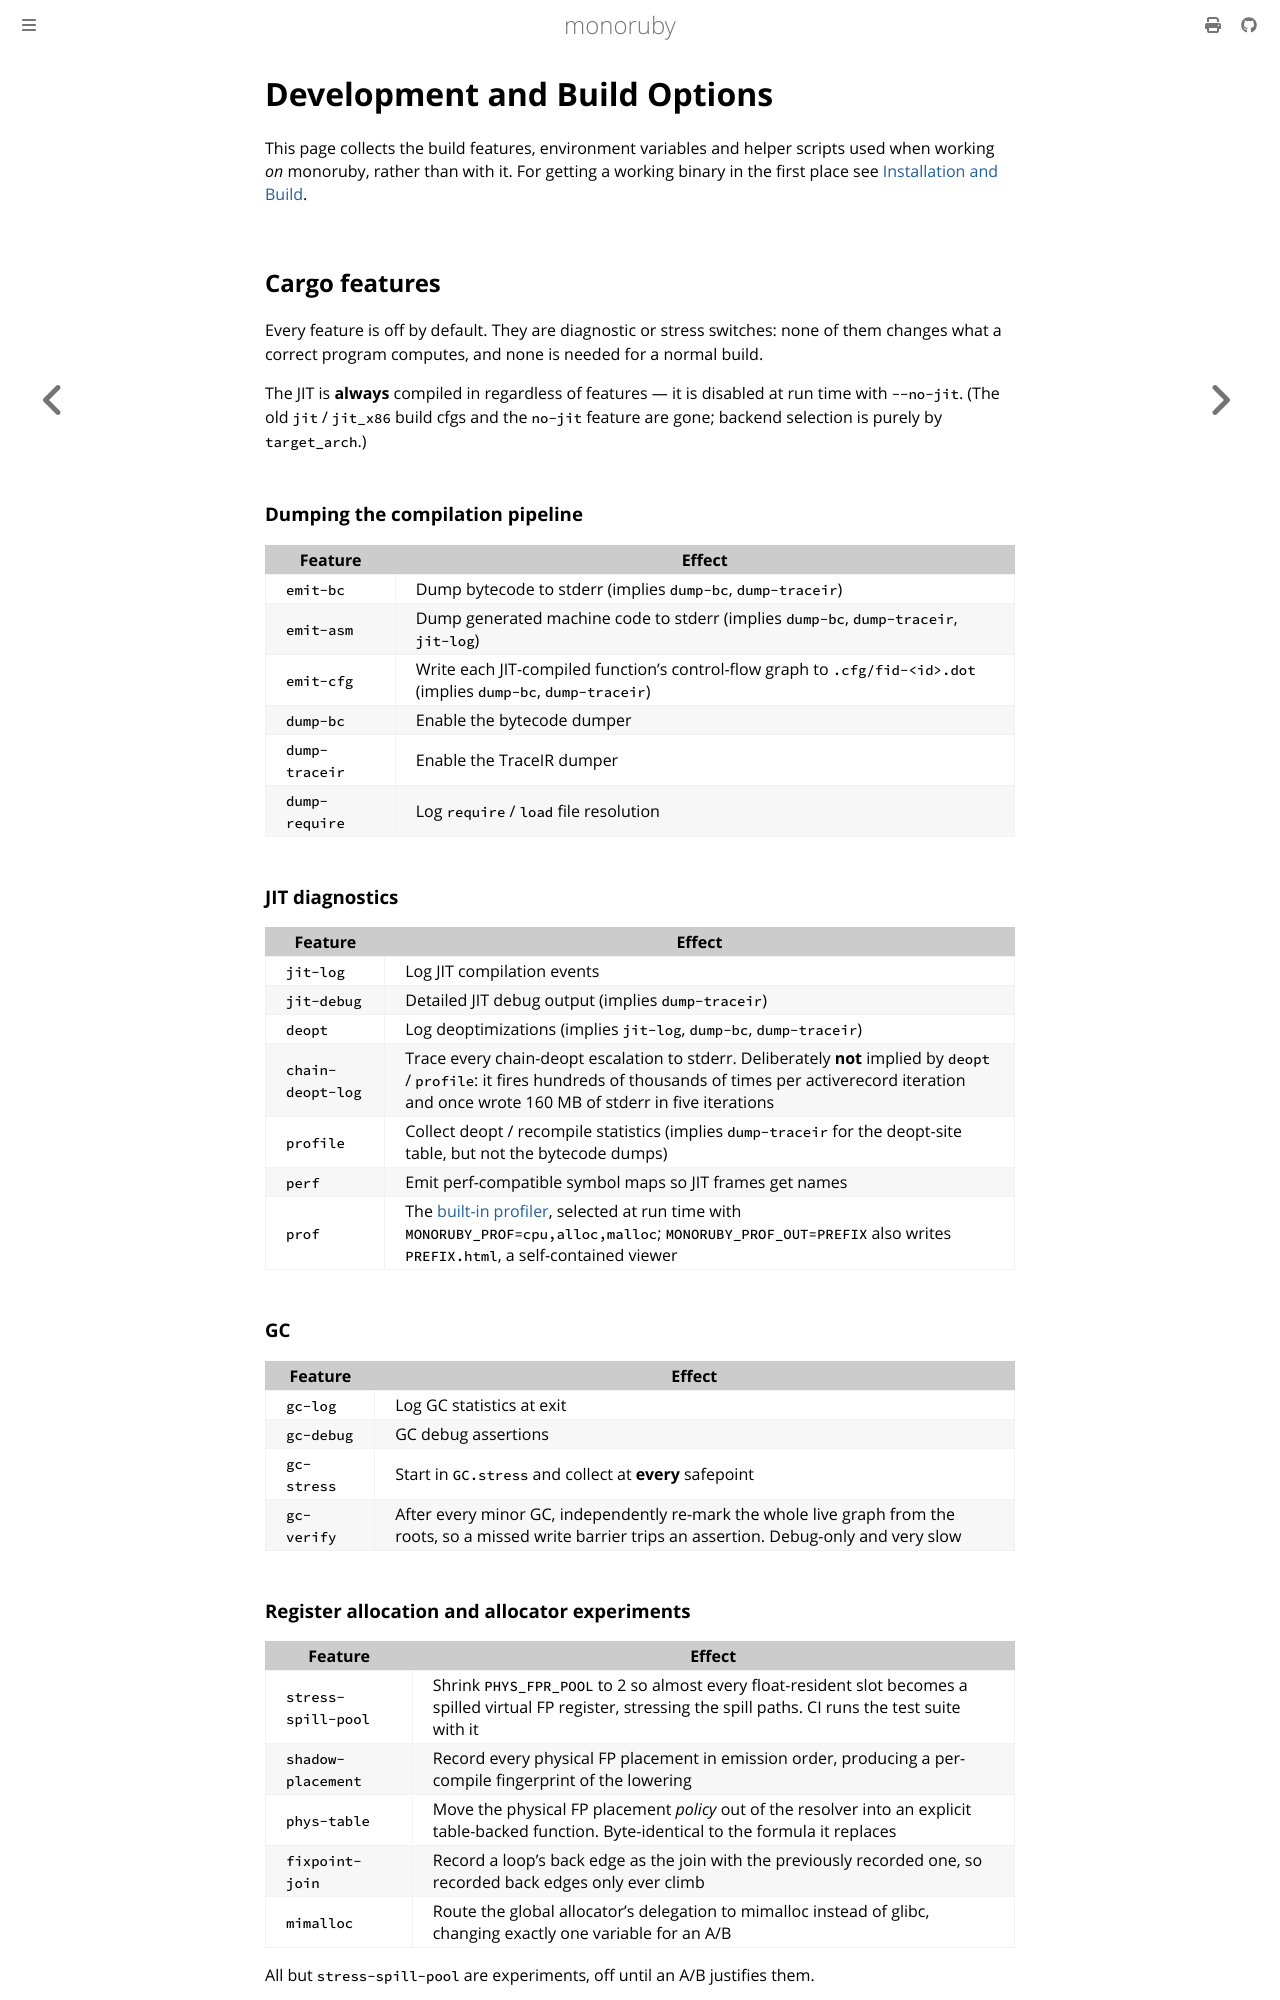

repository: sisshiki1969/monoruby · page: docs/development.html · generator: mdbook

# Development and Build Options

This page collects the build features, environment variables and helper
scripts used when working *on* monoruby, rather than with it. For getting a
working binary in the first place see [Installation and
Build](installation.md).

## Cargo features

Every feature is off by default. They are diagnostic or stress switches: none
of them changes what a correct program computes, and none is needed for a
normal build.

The JIT is **always** compiled in regardless of features — it is disabled at
run time with `--no-jit`. (The old `jit` / `jit_x86` build cfgs and the
`no-jit` feature are gone; backend selection is purely by `target_arch`.)

### Dumping the compilation pipeline

| Feature | Effect |
| --- | --- |
| `emit-bc` | Dump bytecode to stderr (implies `dump-bc`, `dump-traceir`) |
| `emit-asm` | Dump generated machine code to stderr (implies `dump-bc`, `dump-traceir`, `jit-log`) |
| `emit-cfg` | Write each JIT-compiled function's control-flow graph to `.cfg/fid-<id>.dot` (implies `dump-bc`, `dump-traceir`) |
| `dump-bc` | Enable the bytecode dumper |
| `dump-traceir` | Enable the TraceIR dumper |
| `dump-require` | Log `require` / `load` file resolution |

### JIT diagnostics

| Feature | Effect |
| --- | --- |
| `jit-log` | Log JIT compilation events |
| `jit-debug` | Detailed JIT debug output (implies `dump-traceir`) |
| `deopt` | Log deoptimizations (implies `jit-log`, `dump-bc`, `dump-traceir`) |
| `chain-deopt-log` | Trace every chain-deopt escalation to stderr. Deliberately **not** implied by `deopt` / `profile`: it fires hundreds of thousands of times per activerecord iteration and once wrote 160 MB of stderr in five iterations |
| `profile` | Collect deopt / recompile statistics (implies `dump-traceir` for the deopt-site table, but not the bytecode dumps) |
| `perf` | Emit perf-compatible symbol maps so JIT frames get names |
| `prof` | The [built-in profiler](profiler.md), selected at run time with `MONORUBY_PROF=cpu,alloc,malloc`; `MONORUBY_PROF_OUT=PREFIX` also writes `PREFIX.html`, a self-contained viewer |

### GC

| Feature | Effect |
| --- | --- |
| `gc-log` | Log GC statistics at exit |
| `gc-debug` | GC debug assertions |
| `gc-stress` | Start in `GC.stress` and collect at **every** safepoint |
| `gc-verify` | After every minor GC, independently re-mark the whole live graph from the roots, so a missed write barrier trips an assertion. Debug-only and very slow |

### Register allocation and allocator experiments

| Feature | Effect |
| --- | --- |
| `stress-spill-pool` | Shrink `PHYS_FPR_POOL` to 2 so almost every float-resident slot becomes a spilled virtual FP register, stressing the spill paths. CI runs the test suite with it |
| `shadow-placement` | Record every physical FP placement in emission order, producing a per-compile fingerprint of the lowering |
| `phys-table` | Move the physical FP placement *policy* out of the resolver into an explicit table-backed function. Byte-identical to the formula it replaces |
| `fixpoint-join` | Record a loop's back edge as the join with the previously recorded one, so recorded back edges only ever climb |
| `mimalloc` | Route the global allocator's delegation to mimalloc instead of glibc, changing exactly one variable for an A/B |

All but `stress-spill-pool` are experiments, off until an A/B justifies them.

### Encodings

| Feature | Effect |
| --- | --- |
| `no-cjk-tables` | Answer the CJK encodings from `encoding_rs` alone, without monoruby's correction tables. Only for `bin/gen-cjk-tables`, which diffs the codec against CRuby to generate those tables |

## Worked example: reading the pipeline

Everyone loves Fibonacci, so all three dumps below are of the same
`benchmark/app_fib.rb`:

```ruby
def fib n
  if n < 3
    1
  else
    fib(n-1) + fib(n-2)
  end
end

puts fib(34)
```
